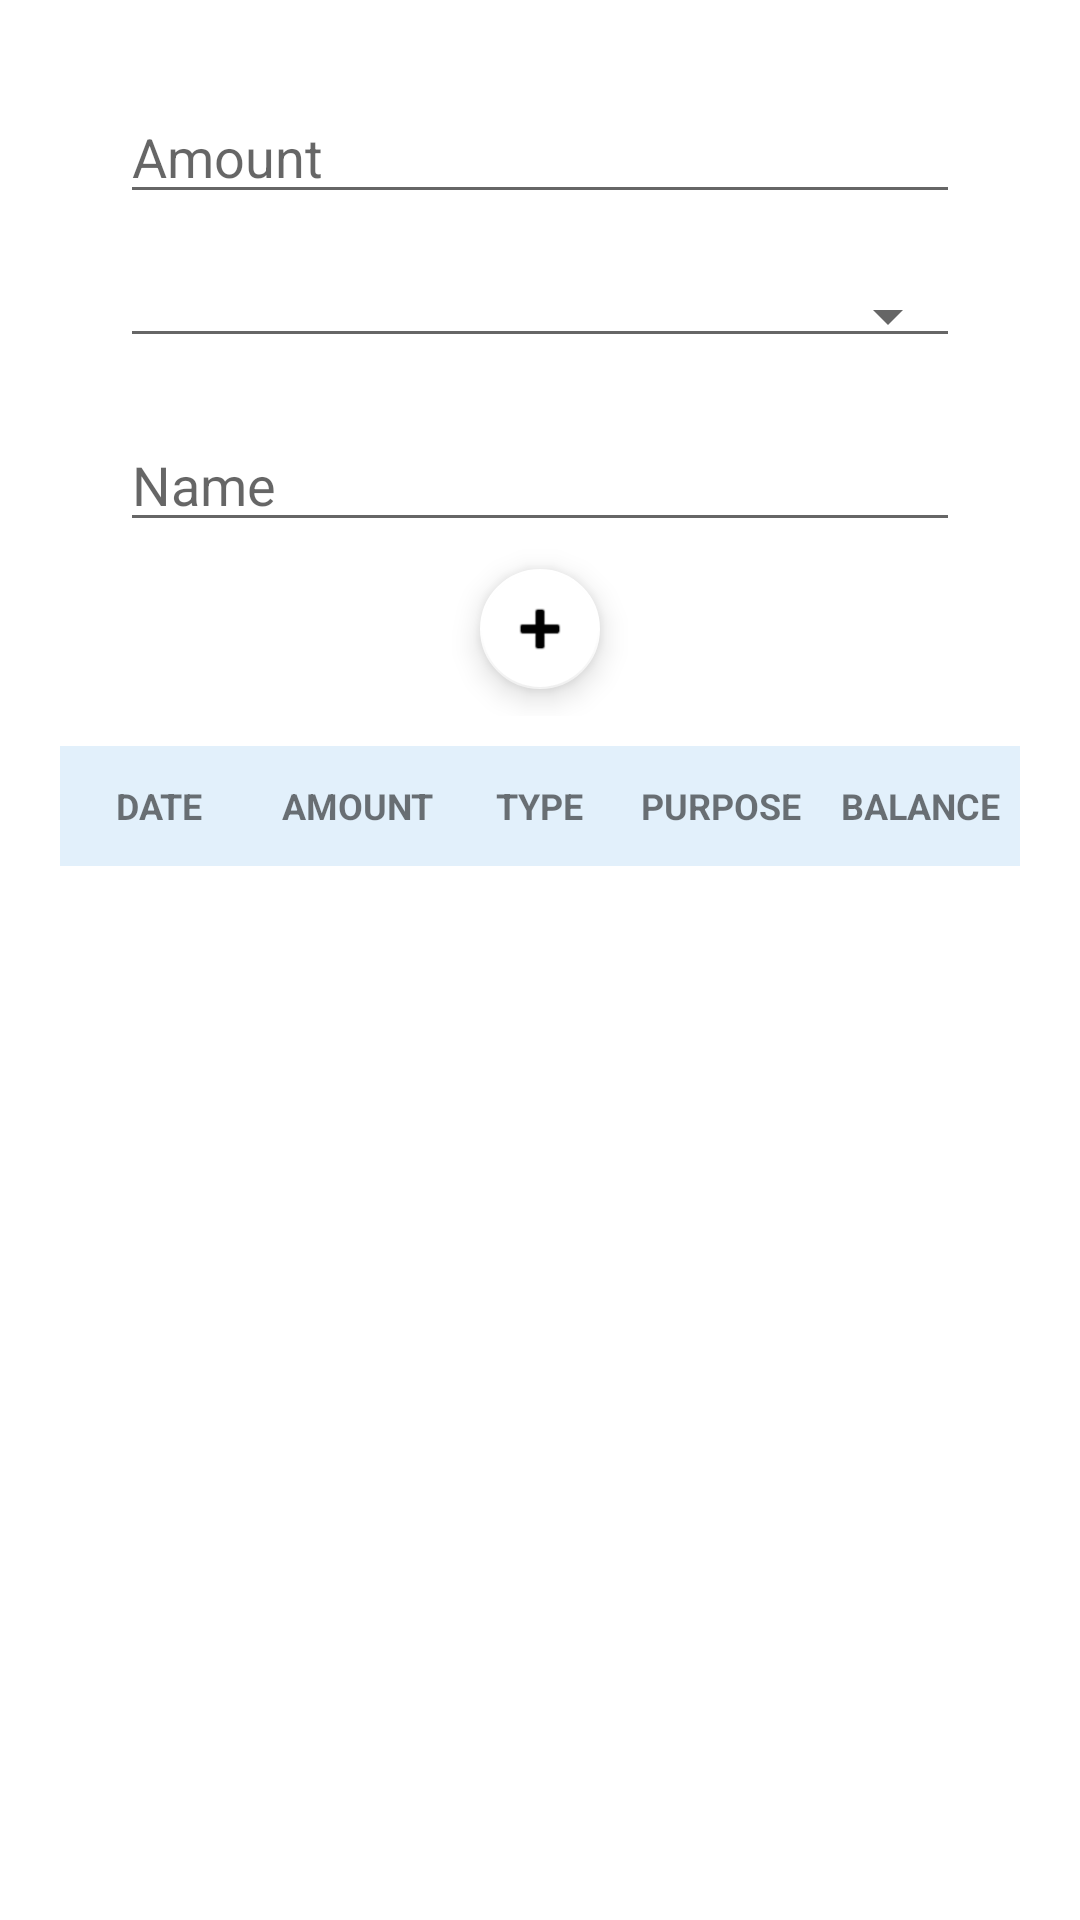

Android layout source for this screen:
<!-- AndroidManifest.xml: application theme Theme.MyECO -->
<!-- res/layout/activity_loan.xml -->
<?xml version="1.0" encoding="utf-8"?>
<androidx.constraintlayout.widget.ConstraintLayout xmlns:android="http://schemas.android.com/apk/res/android"
    xmlns:app="http://schemas.android.com/apk/res-auto"
    xmlns:tools="http://schemas.android.com/tools"
    android:layout_width="match_parent"
    android:layout_height="match_parent"
    tools:context=".LoanActivity">

    <LinearLayout
        android:id="@+id/layout1"
        android:layout_width="match_parent"
        android:layout_height="match_parent"
        android:layout_marginStart="10dp"
        android:layout_marginTop="10dp"
        android:layout_marginEnd="10dp"
        android:layout_marginBottom="10dp"
        android:orientation="vertical"
        app:layout_constraintBottom_toBottomOf="parent"
        app:layout_constraintEnd_toEndOf="parent"
        app:layout_constraintStart_toStartOf="parent"
        app:layout_constraintTop_toTopOf="parent">

        <EditText
            android:id="@+id/et_amount_loan"
            android:layout_width="match_parent"
            android:layout_height="wrap_content"
            android:layout_marginLeft="30dp"
            android:layout_marginTop="20dp"
            android:layout_marginRight="30dp"
            android:ems="10"
            android:hint="Amount"
            android:inputType="number" />

        <Spinner
            android:id="@+id/spinner_loan"
            style="@android:style/Widget.Material.Spinner.Underlined"
            android:layout_width="match_parent"
            android:layout_height="wrap_content"
            android:layout_marginLeft="30dp"
            android:layout_marginTop="20dp"
            android:layout_marginRight="30dp"
            android:clipToPadding="false"
            android:dropDownWidth="300dp"
            android:gravity="center"
            android:popupElevation="18dp"
            android:spinnerMode="dialog"
            tools:listitem="@layout/support_simple_spinner_dropdown_item" />

        <EditText
            android:id="@+id/et_name_loan"
            android:layout_width="match_parent"
            android:layout_height="wrap_content"
            android:layout_marginLeft="30dp"
            android:layout_marginTop="20dp"
            android:layout_marginRight="30dp"
            android:ems="10"
            android:hint="Name"
            android:inputType="textPersonName" />

        <LinearLayout
            android:layout_width="match_parent"
            android:layout_height="wrap_content"
            android:orientation="vertical">

            <com.google.android.material.floatingactionbutton.FloatingActionButton
                android:id="@+id/btn_add_loan"
                android:layout_width="wrap_content"
                android:layout_height="wrap_content"
                android:layout_gravity="center|center_horizontal|center_vertical"
                android:layout_marginTop="5dp"
                android:layout_marginBottom="5dp"
                android:layout_weight="1"
                android:clickable="true"
                app:backgroundTint="@color/white"
                app:fabSize="mini"
                app:srcCompat="@android:drawable/ic_input_add" />
        </LinearLayout>

        <LinearLayout
            android:layout_width="match_parent"
            android:layout_height="match_parent"
            android:layout_marginLeft="10dp"
            android:layout_marginTop="10dp"
            android:layout_marginRight="10dp"
            android:orientation="vertical">

            <androidx.constraintlayout.widget.ConstraintLayout
                android:layout_width="match_parent"
                android:layout_height="match_parent">

                <LinearLayout
                    android:id="@+id/linearLayout"
                    android:layout_width="match_parent"
                    android:layout_height="40dp"
                    android:background="#E2F0FB"
                    android:gravity="center|center_horizontal|center_vertical"
                    android:orientation="horizontal"
                    app:layout_constraintEnd_toEndOf="parent"
                    app:layout_constraintTop_toTopOf="parent">

                    <TextView
                        android:id="@+id/textView3"
                        android:layout_width="40dp"
                        android:layout_height="wrap_content"
                        android:layout_weight="1"
                        android:gravity="center"
                        android:text="DATE"
                        android:textSize="12sp"
                        android:textStyle="bold" />

                    <TextView
                        android:id="@+id/textView4"
                        android:layout_width="40dp"
                        android:layout_height="wrap_content"
                        android:layout_weight="1"
                        android:gravity="center"
                        android:text="AMOUNT"
                        android:textSize="12sp"
                        android:textStyle="bold" />

                    <TextView
                        android:id="@+id/textView5"
                        android:layout_width="wrap_content"
                        android:layout_height="wrap_content"
                        android:layout_weight="1"
                        android:gravity="center"
                        android:text="TYPE"
                        android:textSize="12sp"
                        android:textStyle="bold" />

                    <TextView
                        android:id="@+id/textView6"
                        android:layout_width="40dp"
                        android:layout_height="wrap_content"
                        android:layout_weight="1"
                        android:gravity="center"
                        android:text="PURPOSE"
                        android:textSize="12sp"
                        android:textStyle="bold" />

                    <TextView
                        android:id="@+id/textView7"
                        android:layout_width="40dp"
                        android:layout_height="wrap_content"
                        android:layout_weight="1"
                        android:gravity="center"
                        android:text="BALANCE"
                        android:textSize="12sp"
                        android:textStyle="bold" />
                </LinearLayout>

                <androidx.constraintlayout.widget.ConstraintLayout
                    android:id="@+id/constraintLayout"
                    android:layout_width="match_parent"
                    android:layout_height="match_parent"
                    android:layout_marginTop="40dp"
                    android:orientation="vertical"
                    app:layout_constraintBottom_toBottomOf="parent"
                    app:layout_constraintEnd_toEndOf="parent"
                    app:layout_constraintTop_toBottomOf="@+id/linearLayout">

                    <ListView
                        android:id="@+id/listViewLoan"
                        android:layout_width="match_parent"
                        android:layout_height="match_parent"
                        app:layout_constraintBottom_toBottomOf="parent"
                        app:layout_constraintEnd_toEndOf="parent"
                        app:layout_constraintHorizontal_bias="1.0"
                        app:layout_constraintStart_toStartOf="parent"
                        app:layout_constraintTop_toTopOf="parent"
                        app:layout_constraintVertical_bias="1.0"
                        tools:ignore="MissingConstraints,NestedScrolling">

                    </ListView>

                </androidx.constraintlayout.widget.ConstraintLayout>

            </androidx.constraintlayout.widget.ConstraintLayout>
        </LinearLayout>
    </LinearLayout>

</androidx.constraintlayout.widget.ConstraintLayout>
<!-- resources referenced by this layout -->
<resources>
  <style name="Theme.MyECO" parent="Theme.MaterialComponents.DayNight.DarkActionBar">
          
          <item name="colorPrimary">#167098</item>
          <item name="colorPrimaryVariant">#167098</item>
          <item name="colorOnPrimary">@color/white</item>
          
          <item name="colorSecondary">#0171A3</item>
          <item name="colorSecondaryVariant">@color/teal_700</item>
          <item name="colorOnSecondary">@color/black</item>
          
          <item name="android:statusBarColor" tools:targetApi="l">?attr/colorPrimaryVariant</item>
          
      </style>
  <!-- not gathered from this repository: default colours our renderer supplied (Android Studio template values) -->
  <color name="teal_700">#FF018786</color>
  <color name="black">#FF000000</color>
  <color name="white">#FFFFFFFF</color>
</resources>
